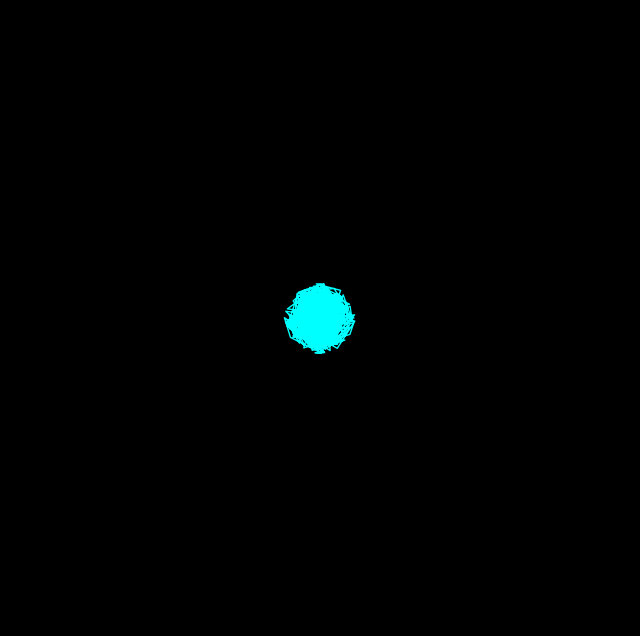

The script that saved this image: (Note: this script raises an exception after producing the figure.)
import numpy as np
import matplotlib.pyplot as plt
import matplotlib.animation as anim
from matplotlib.animation import PillowWriter

# -----------------------------
# Define Custom Functions
# -----------------------------

def init_line(ax):
    """
    Initializes the trace line on the given axes.

    Parameters:
    - ax: Matplotlib Axes object.

    Returns:
    - trace: Line2D object representing the trace.
    """
    return ax.plot([], [], color='cyan', linewidth=1)[0]  # Thinner lines for aesthetics

def compute_F_n(n):
    """
    Computes F_n based on the given formula with t = n.

    Parameters:
    - n: Array of n values.

    Returns:
    - F_n: Array of complex F_n values.
    """
    # Avoid division by zero by ensuring n > 0
    n = np.where(n == 0, 1e-6, n)

    # Compute each component of the formula
    term1 = n**1.5
    term2 = (20 * np.cos(0.02 * n)) / (n + 100) * n  # Since t = n
    exponent = (10 * np.sin(0.4 * n) + 5 * np.cos(n * n)) * n + (0.03 * n * n + np.sin(n) / 10)

    # Combine terms to compute F_n
    F_n = (term1 + term2) * np.exp(1j * exponent)

    return F_n

def formula_animation(frame, trace, n, F_n):
    """
    Updates the trace data for the current frame based on the formula.

    Parameters:
    - frame: Current frame number.
    - trace: Line2D object to be updated.
    - n: Array of n values.
    - F_n: Array of complex F_n values.

    Returns:
    - trace: Updated Line2D object.
    """
    # Update the trace data up to the current frame
    trace.set_data(np.real(F_n[:frame]), np.imag(F_n[:frame]))

    return trace,

def init_figure_window():
    """
    Initializes the figure and axes with customized settings.

    Returns:
    - fig: Matplotlib Figure object.
    - ax: Matplotlib Axes object.
    """
    fig, ax = plt.subplots(figsize=(8, 8))  # Adjust size as needed

    # Set background colors to black
    fig.patch.set_facecolor('black')  # Figure background
    ax.set_facecolor('black')         # Axes background

    # Set limits based on expected size
    # You may need to adjust these based on the actual range of F_n
    ax.set_xlim(-1000, 1000)
    ax.set_ylim(-1000, 1000)

    # Remove axis ticks for a cleaner look
    ax.set_xticks([])
    ax.set_yticks([])

    return fig, ax

# -----------------------------
# Main Animation Setup
# -----------------------------

def main():
    # -----------------------------
    # Initialize Figure and Axes
    # -----------------------------
    fig, ax = init_figure_window()

    # -----------------------------
    # Initialize the Trace Line
    # -----------------------------
    trace = init_line(ax)

    # -----------------------------
    # Define Parameters for the Formula
    # -----------------------------
    # Define the range of n values
    n_min = 0       # Start from 0
    n_max = 300     # Adjust based on desired complexity
    num_n = 10000   # Number of n points for smoothness
    n = np.linspace(n_min, n_max, num_n)

    # -----------------------------
    # Compute F_n Values
    # -----------------------------
    print("Computing F_n values...")
    F_n = compute_F_n(n)
    print("Computation complete.")

    # -----------------------------
    # Create Animation Function Wrapper
    # -----------------------------
    def animate_wrapper(frame):
        """
        Wrapper function for the animation to pass the necessary parameters.

        Parameters:
        - frame: Current frame number.

        Returns:
        - trace: Updated Line2D object.
        """
        return formula_animation(frame, trace, n, F_n)

    # -----------------------------
    # Create Animation
    # -----------------------------
    print("Creating animation...")
    total_frames = num_n
    animation = anim.FuncAnimation(
        fig,
        animate_wrapper,
        frames=total_frames,
        interval=1,        # Interval in milliseconds
        blit=True          # Enable blitting for performance
    )
    print("Animation created.")

    # -----------------------------
    # Save Animation as GIF using PillowWriter
    # -----------------------------
    print("Saving animation as GIF...")
    writer = PillowWriter(fps=60)
    animation.save('custom_formula_animation.gif', writer=writer)
    print("Animation saved as 'custom_formula_animation.gif'.")

    # -----------------------------
    # Display the Animation
    # -----------------------------
    plt.show()

# -----------------------------
# Run the Animation
# -----------------------------

if __name__ == "__main__":
    main()
